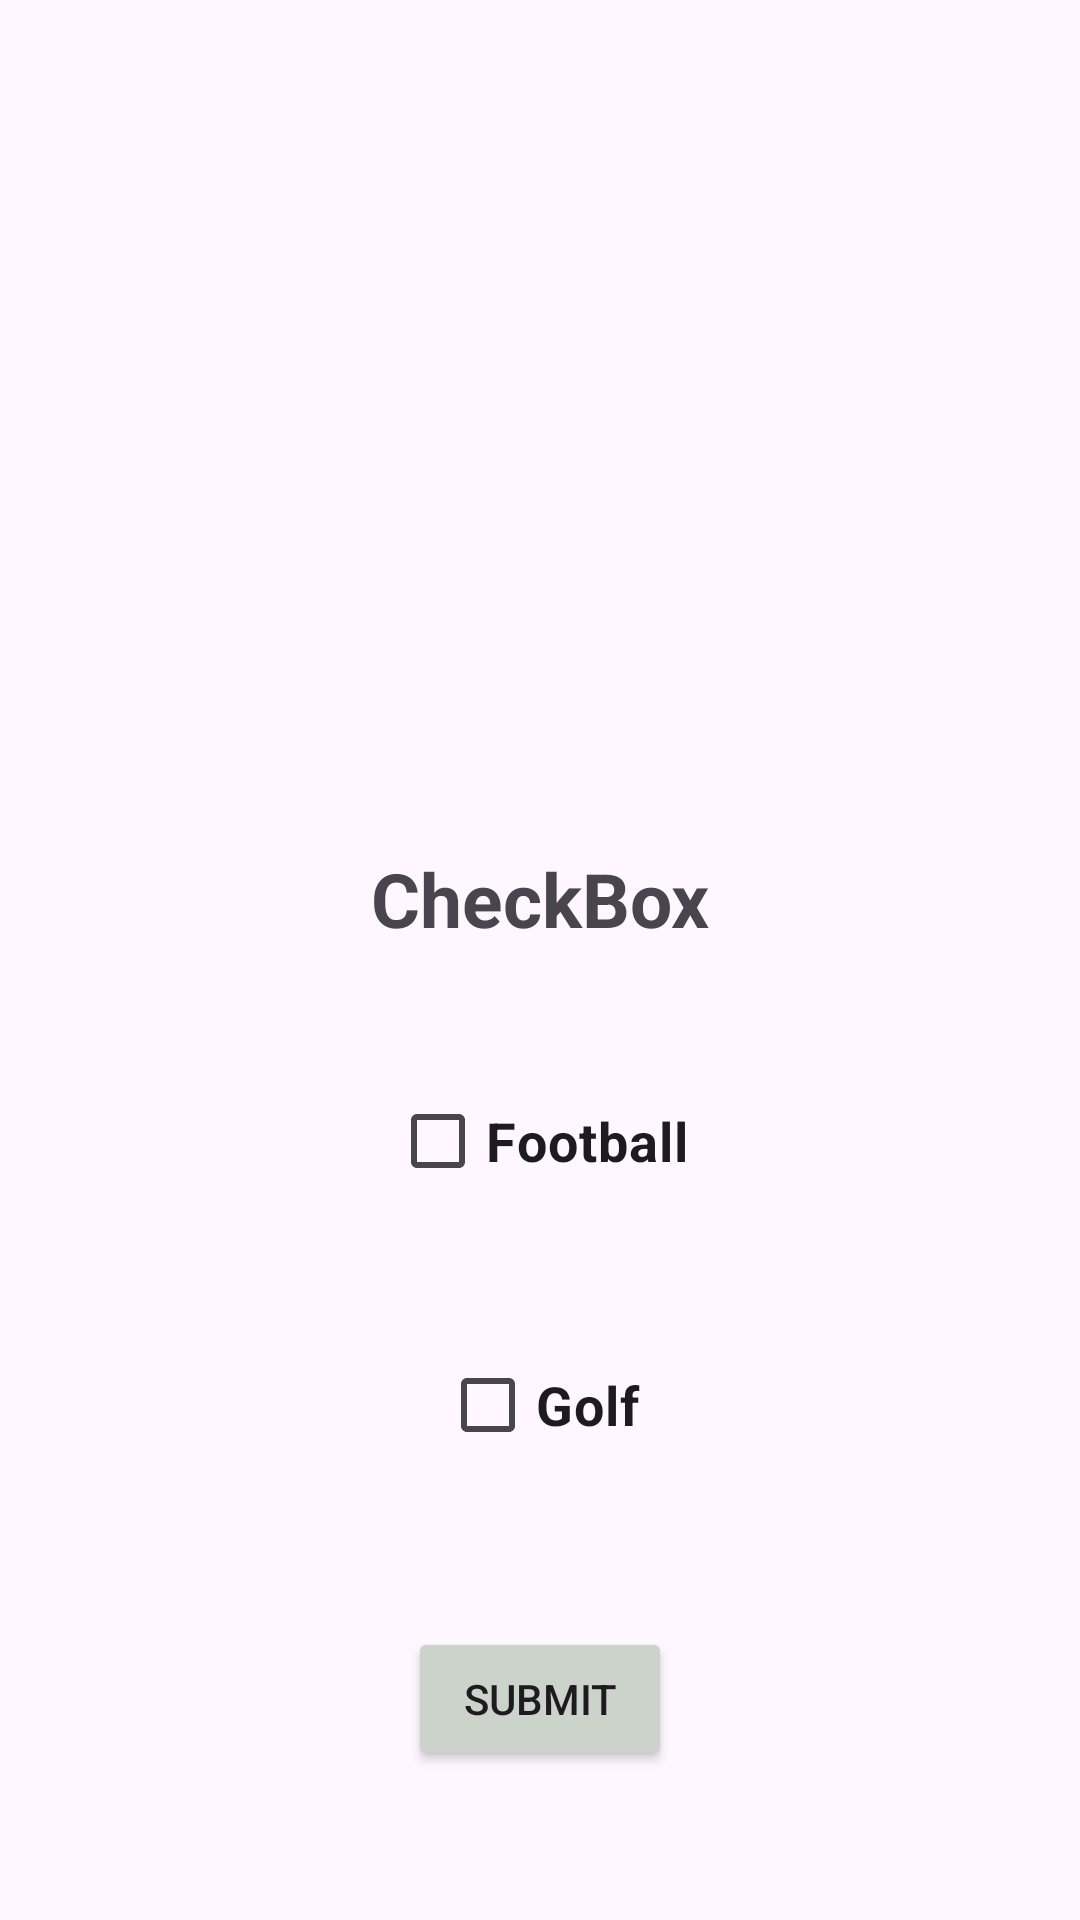

This screen was rendered from an Android layout file. Write that file and the resources it references.
<!-- AndroidManifest.xml: application theme Theme.LuongGiaHuy -->
<!-- res/layout/activity_bai_tap06.xml -->
<?xml version="1.0" encoding="utf-8"?>
<androidx.constraintlayout.widget.ConstraintLayout xmlns:android="http://schemas.android.com/apk/res/android"
    xmlns:app="http://schemas.android.com/apk/res-auto"
    xmlns:tools="http://schemas.android.com/tools"
    android:id="@+id/main"
    android:layout_width="match_parent"
    android:layout_height="match_parent"
    tools:context=".BaiTap06">

    <LinearLayout
        android:layout_width="match_parent"
        android:layout_height="match_parent"
        android:orientation="vertical"
        tools:layout_editor_absoluteX="1dp"
        tools:layout_editor_absoluteY="1dp"
        tools:ignore="MissingConstraints"
        android:gravity="center">


        <ImageView
            android:id="@+id/imageView3"
            android:layout_width="169dp"
            android:layout_height="173dp"
            android:layout_marginStart="121dp"
            android:layout_marginTop="60dp"
            android:layout_marginEnd="121dp"
            app:layout_constraintEnd_toEndOf="parent"
            app:layout_constraintStart_toStartOf="parent"
            app:layout_constraintTop_toTopOf="parent"
            app:srcCompat="@drawable/checkbox" />

        <TextView
            android:id="@+id/textViewSwitch"
            android:layout_width="match_parent"
            android:layout_height="wrap_content"
            android:text="CheckBox"
            android:textAlignment="center"
            android:textSize="25dp"
            android:textStyle="bold" />

        <CheckBox
            android:id="@+id/cbFootball"
            android:layout_width="wrap_content"
            android:layout_height="wrap_content"
            android:text="Football"
            android:layout_marginTop="40dp"
            android:textSize="18sp"
            android:textStyle="bold"
            app:layout_constraintStart_toStartOf="parent"
            app:layout_constraintTop_toBottomOf="@+id/textViewSwitch" />

        <CheckBox
            android:id="@+id/cbGolf"
            android:layout_width="wrap_content"
            android:layout_height="wrap_content"
            android:text="Golf"
            android:layout_marginTop="40dp"
            android:textSize="18sp"
            android:textStyle="bold"
            app:layout_constraintStart_toStartOf="parent"
            app:layout_constraintTop_toBottomOf="@+id/cbFootball" />

        <Button
            android:id="@+id/btnSubmit"
            android:layout_width="wrap_content"
            android:layout_height="wrap_content"
            android:layout_marginTop="50dp"
            android:backgroundTint="#CCD3CA"
            android:text="SUBMIT"
            app:layout_constraintEnd_toEndOf="parent"
            app:layout_constraintStart_toStartOf="parent"
            app:layout_constraintTop_toBottomOf="@+id/cbFootball" />

    </LinearLayout>
</androidx.constraintlayout.widget.ConstraintLayout>
<!-- resources referenced by this layout -->
<resources>
  <style name="Theme.LuongGiaHuy" parent="Base.Theme.LuongGiaHuy" />
  <style name="Base.Theme.LuongGiaHuy" parent="Theme.Material3.DayNight.NoActionBar">
          
          
      </style>
</resources>
